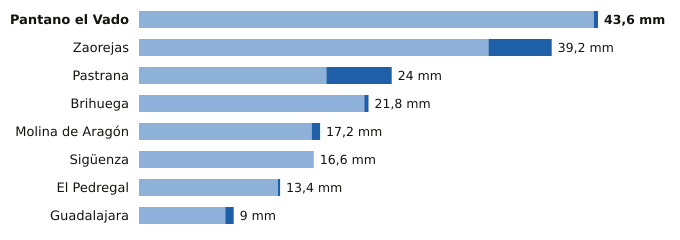

The file beside this chart, header and first rows:
estacion, provincia, indicativo, mm_6_dias_anteriores, mm_hoy, mm_7_dias, horas_de_hoy
Pantano el Vado, Guadalajara, 3103, 43.2, 0.4, 43.6, 16
Zaorejas, Guadalajara, 3021Y, 33.2, 6.0, 39.2, 18
Pastrana, Guadalajara, 3085Y, 17.8, 6.2, 24.0, 18
Brihuega, Guadalajara, 3209Y, 21.4, 0.4, 21.8, 16
Molina de Aragón, Guadalajara, 3013, 16.4, 0.8, 17.2, 18
Sigüenza, Guadalajara, 3130C, 16.6, 0.0, 16.6, 18
El Pedregal, Guadalajara, 9377Y, 13.2, 0.2, 13.4, 17
Guadalajara, Guadalajara, 3168D, 8.2, 0.8, 9.0, 18
